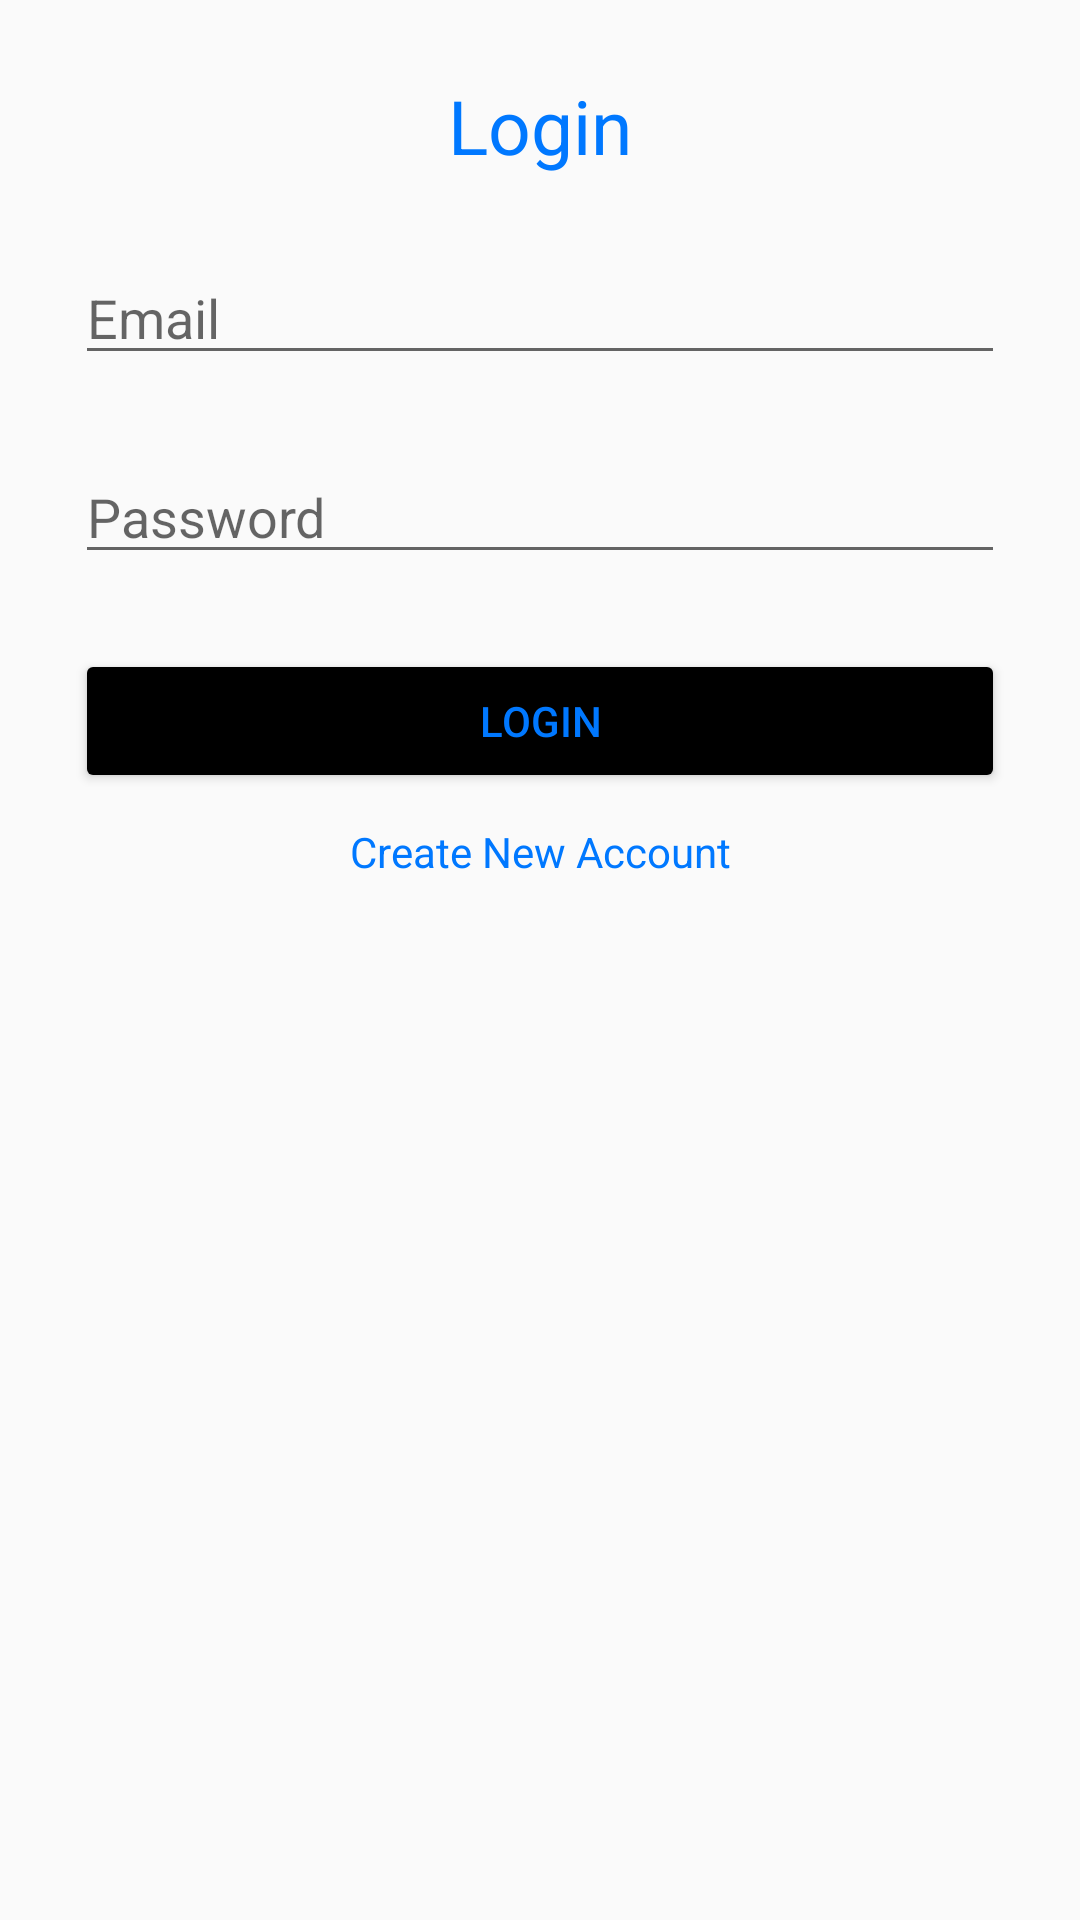

Android layout source for this screen:
<!-- AndroidManifest.xml: application theme AppTheme -->
<!-- res/layout/activity_login.xml -->
<?xml version="1.0" encoding="utf-8"?>
<RelativeLayout xmlns:android="http://schemas.android.com/apk/res/android"
    xmlns:app="http://schemas.android.com/apk/res-auto"
    xmlns:tools="http://schemas.android.com/tools"
    android:layout_width="match_parent"
    android:layout_height="match_parent"
    android:padding="25dp"
    tools:context=".login">

    <TextView
        android:id="@+id/tvLogin"
        android:layout_width="match_parent"
        android:layout_height="wrap_content"
        android:textAlignment="center"
        android:text="Login"
        android:textSize="25dp"/>

    <EditText
        android:id="@+id/etEmail"
        android:layout_marginTop="25dp"
        android:layout_below="@+id/tvLogin"
        android:layout_width="match_parent"
        android:layout_height="wrap_content"
        android:hint="Email"
        android:drawableStart="@drawable/ic_baseline_person_24"
        android:drawablePadding="20dp"
        />
    <EditText
        android:id="@+id/etPassword"
        android:layout_marginTop="25dp"
        android:layout_below="@+id/etEmail"
        android:layout_width="match_parent"
        android:layout_height="wrap_content"
        android:hint="Password"
        android:inputType="textPassword"
        android:drawableStart="@drawable/ic_baseline_lock_24"
        android:drawablePadding="20dp"
        />

    <Button
        android:id="@+id/btnLogin"
        android:layout_width="match_parent"
        android:layout_height="wrap_content"
        android:layout_below="@+id/etPassword"
        android:layout_marginTop="25dp"
        android:backgroundTint="@color/black"
        android:text="Login" />
    <TextView
        android:id="@+id/tvCreateAccount"
        android:layout_width="match_parent"
        android:layout_height="wrap_content"
        android:textAlignment="center"
        android:layout_below="@+id/btnLogin"
        android:text="Create New Account"
        android:layout_marginTop="10dp"
        />
</RelativeLayout>
<!-- resources referenced by this layout -->
<resources>
  <color name="black">#FF000000</color>
  <style name="AppTheme" parent="Theme.AppCompat.Light.DarkActionBar">
          
          <item name="colorPrimary">@color/colorPrimary</item>
          <item name="colorPrimaryDark">@color/colorPrimaryDark</item>
          <item name="colorAccent">@color/colorAccent</item>
          <item name="android:textColor">@color/colorAccent</item>
      </style>
  <color name="colorPrimary">@color/blue_1</color>
  <color name="colorPrimaryDark">@color/blue_1</color>
  <color name="colorAccent">@color/blue_5</color>
  <color name="blue_1">#00101f</color>
  <color name="blue_5">#0078ff</color>
</resources>
